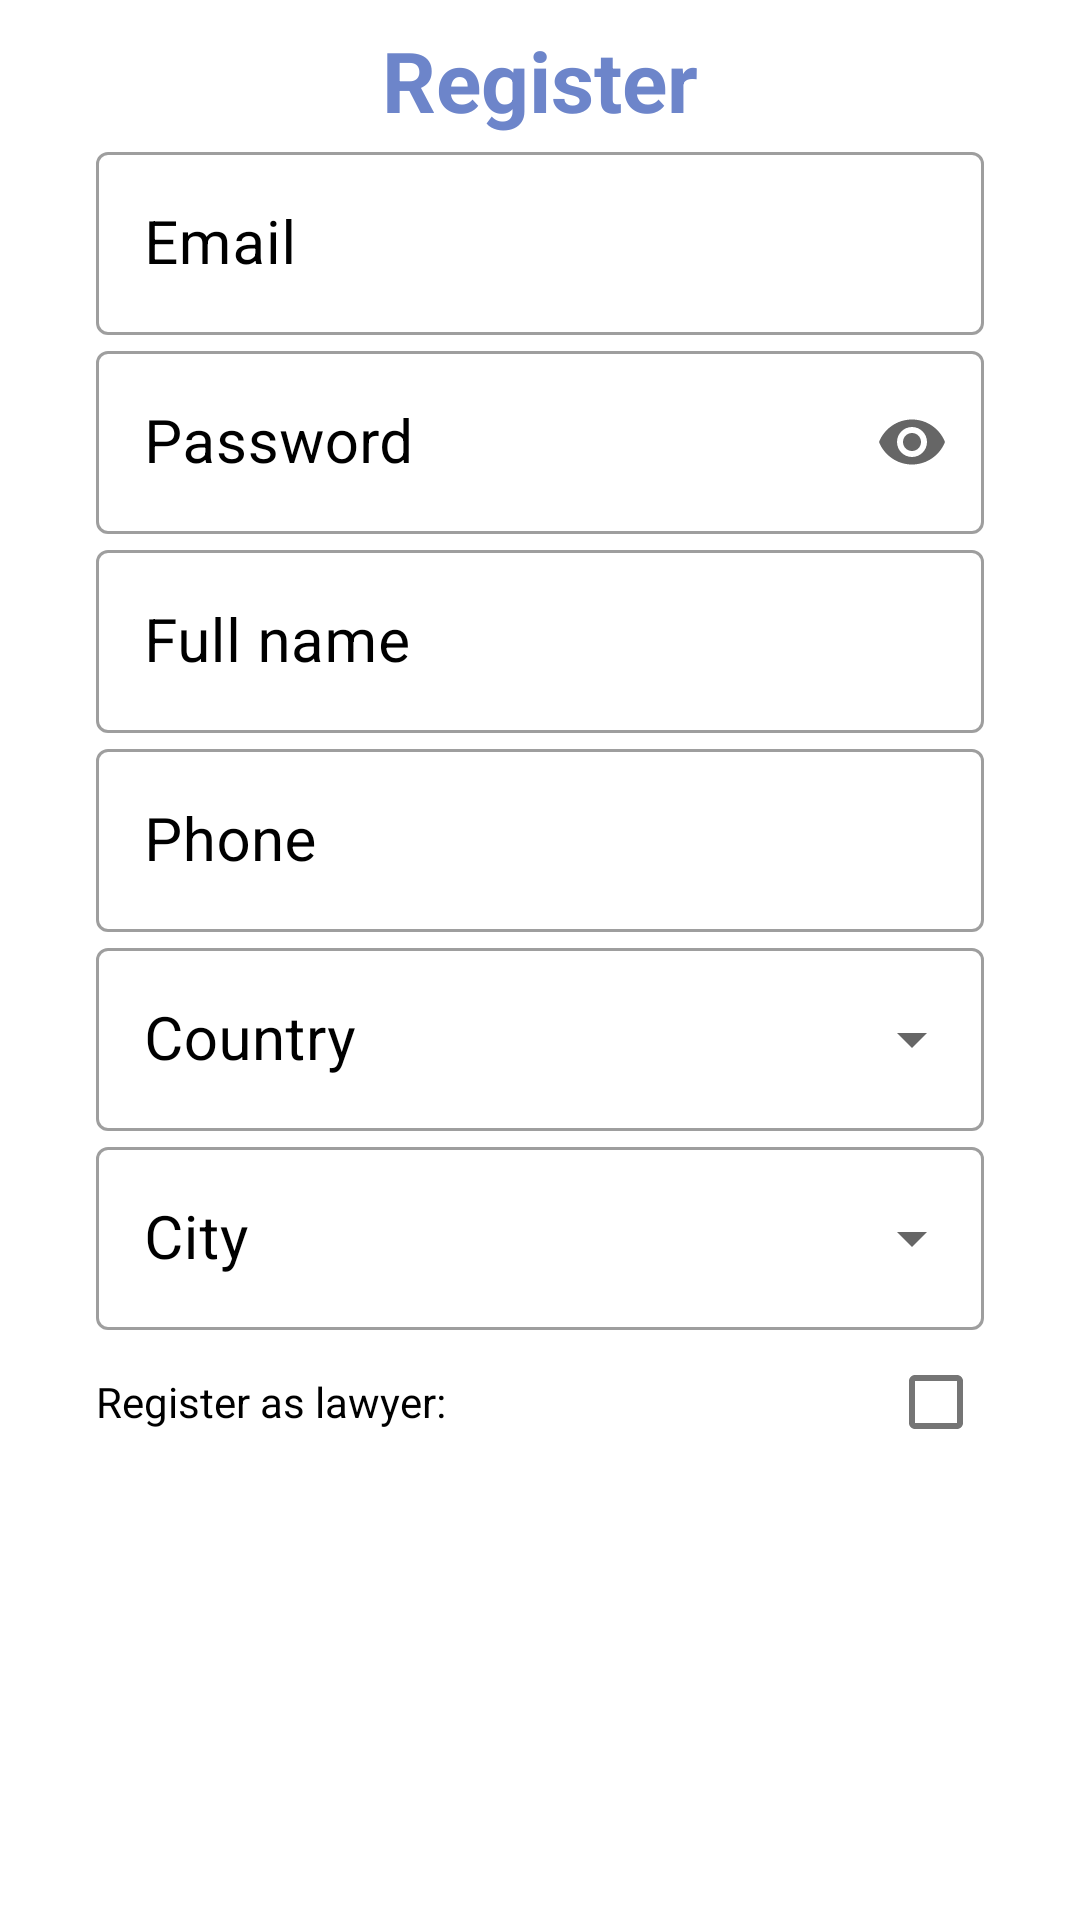

Write the Android layout XML for this screen, with the resource values it uses.
<!-- AndroidManifest.xml: application theme AppTheme -->
<!-- res/layout/fragment_register.xml -->
<?xml version="1.0" encoding="utf-8"?>
<ScrollView xmlns:android="http://schemas.android.com/apk/res/android"
    xmlns:app="http://schemas.android.com/apk/res-auto"
    xmlns:tools="http://schemas.android.com/tools"
    android:layout_width="match_parent"
    android:layout_height="wrap_content"
    tools:context=".ui.login.RegisterFragment">

    <androidx.constraintlayout.widget.ConstraintLayout
        android:layout_width="match_parent"
        android:layout_height="wrap_content">

        <TextView
            android:id="@+id/text_register"
            android:layout_width="wrap_content"
            android:layout_height="wrap_content"
            android:layout_centerHorizontal="true"
            android:layout_marginStart="32dp"
            android:layout_marginTop="8dp"
            android:layout_marginEnd="32dp"
            android:text="@string/register_title"
            android:textColor="@color/colorAccent"
            android:textSize="28sp"
            android:textStyle="bold"
            app:layout_constraintEnd_toEndOf="parent"
            app:layout_constraintStart_toStartOf="parent"
            app:layout_constraintTop_toTopOf="parent" />

        <com.google.android.material.textfield.TextInputLayout
            android:id="@+id/layout_email"
            style="@style/Widget.MaterialComponents.TextInputLayout.OutlinedBox"
            android:layout_width="match_parent"
            android:layout_height="wrap_content"
            android:layout_marginStart="32dp"
            android:layout_marginEnd="32dp"
            android:textColor="@color/textColor"
            android:textColorHint="@color/textColor"
            app:layout_constraintEnd_toEndOf="parent"
            app:layout_constraintStart_toStartOf="parent"
            app:layout_constraintTop_toBottomOf="@id/text_register">

            <com.google.android.material.textfield.TextInputEditText
                android:id="@+id/edit_email"
                android:layout_width="match_parent"
                android:layout_height="match_parent"
                android:hint="@string/hint_email"
                android:imeOptions="actionNext"
                android:importantForAutofill="no"
                android:inputType="textEmailAddress"
                android:textSize="20sp" />
        </com.google.android.material.textfield.TextInputLayout>

        <com.google.android.material.textfield.TextInputLayout
            android:id="@+id/layout_password"
            style="@style/Widget.MaterialComponents.TextInputLayout.OutlinedBox"
            android:layout_width="match_parent"
            android:layout_height="wrap_content"
            android:layout_marginStart="32dp"
            android:layout_marginEnd="32dp"
            android:textColor="@color/textColor"
            android:textColorHint="@color/textColor"
            app:endIconMode="password_toggle"
            app:layout_constraintEnd_toEndOf="parent"
            app:layout_constraintHorizontal_bias="0.0"
            app:layout_constraintStart_toStartOf="parent"
            app:layout_constraintTop_toBottomOf="@id/layout_email">

            <com.google.android.material.textfield.TextInputEditText
                android:id="@+id/edit_password"
                android:layout_width="match_parent"
                android:layout_height="match_parent"
                android:hint="@string/hint_password"
                android:imeOptions="actionNext"
                android:importantForAutofill="no"
                android:inputType="textPassword"
                android:textColor="@color/textColor"
                android:textColorHint="@color/textColor"
                android:textSize="20sp" />
        </com.google.android.material.textfield.TextInputLayout>

        <com.google.android.material.textfield.TextInputLayout
            android:id="@+id/layout_full_name"
            style="@style/Widget.MaterialComponents.TextInputLayout.OutlinedBox"
            android:layout_width="match_parent"
            android:layout_height="wrap_content"
            android:layout_marginStart="32dp"
            android:layout_marginEnd="32dp"
            android:textColor="@color/textColor"
            android:textColorHint="@color/textColor"
            app:layout_constraintStart_toStartOf="parent"
            app:layout_constraintTop_toBottomOf="@id/layout_password">

            <com.google.android.material.textfield.TextInputEditText
                android:id="@+id/edit_full_name"
                android:layout_width="match_parent"
                android:layout_height="wrap_content"
                android:hint="@string/hint_full_name"
                android:imeOptions="actionNext"
                android:importantForAutofill="no"
                android:inputType="text"
                android:textColor="@color/textColor"
                android:textColorHint="@color/textColor"
                android:textSize="20sp" />
        </com.google.android.material.textfield.TextInputLayout>

        <com.google.android.material.textfield.TextInputLayout
            android:id="@+id/layout_phone"
            style="@style/Widget.MaterialComponents.TextInputLayout.OutlinedBox"
            android:layout_width="match_parent"
            android:layout_height="wrap_content"
            android:layout_marginStart="32dp"
            android:layout_marginEnd="32dp"
            android:textColor="@color/textColor"
            android:textColorHint="@color/textColor"
            app:layout_constraintStart_toStartOf="parent"
            app:layout_constraintTop_toBottomOf="@id/layout_full_name">

            <com.google.android.material.textfield.TextInputEditText
                android:id="@+id/edit_phone"
                android:layout_width="match_parent"
                android:layout_height="wrap_content"
                android:hint="@string/hint_phone"
                android:imeOptions="actionDone"
                android:importantForAutofill="no"
                android:inputType="phone"
                android:textColor="@color/textColor"
                android:textColorHint="@color/textColor"
                android:textSize="20sp" />
        </com.google.android.material.textfield.TextInputLayout>

        <com.google.android.material.textfield.TextInputLayout
            android:id="@+id/layout_country"
            style="@style/Widget.MaterialComponents.TextInputLayout.OutlinedBox.ExposedDropdownMenu"
            android:layout_width="match_parent"
            android:layout_height="wrap_content"
            android:layout_marginStart="32dp"
            android:layout_marginEnd="32dp"
            android:textColor="@color/textColor"
            android:textColorHint="@color/textColor"
            app:layout_constraintEnd_toEndOf="parent"
            app:layout_constraintStart_toStartOf="parent"
            app:layout_constraintTop_toBottomOf="@id/layout_phone">

            <com.google.android.material.textfield.MaterialAutoCompleteTextView
                android:id="@+id/spinner_country"
                android:layout_width="match_parent"
                android:layout_height="match_parent"
                android:hint="@string/hint_country"
                android:imeOptions="actionNext"
                android:inputType="none"
                android:singleLine="true"
                android:textSize="20sp" />

        </com.google.android.material.textfield.TextInputLayout>

        <com.google.android.material.textfield.TextInputLayout
            android:id="@+id/layout_city"
            style="@style/Widget.MaterialComponents.TextInputLayout.OutlinedBox.ExposedDropdownMenu"
            android:layout_width="match_parent"
            android:layout_height="wrap_content"
            android:layout_marginStart="32dp"
            android:layout_marginEnd="32dp"
            android:textColor="@color/textColor"
            android:textColorHint="@color/textColor"
            app:layout_constraintEnd_toEndOf="parent"
            app:layout_constraintStart_toStartOf="parent"
            app:layout_constraintTop_toBottomOf="@id/layout_country">

            <com.google.android.material.textfield.MaterialAutoCompleteTextView
                android:id="@+id/spinner_city"
                android:layout_width="match_parent"
                android:layout_height="match_parent"
                android:clickable="true"
                android:focusable="true"
                android:hint="@string/hint_city"
                android:imeOptions="actionDone"
                android:inputType="none"
                android:singleLine="true"
                android:textSize="20sp" />

        </com.google.android.material.textfield.TextInputLayout>

        <com.google.android.material.checkbox.MaterialCheckBox
            android:id="@+id/checkbox_lawyer"
            android:layout_width="match_parent"
            android:layout_height="wrap_content"
            android:layout_marginStart="32dp"
            android:layout_marginEnd="32dp"
            android:layoutDirection="rtl"
            android:text="@string/register_as_lawyer"
            app:layout_constraintStart_toStartOf="parent"
            app:layout_constraintTop_toBottomOf="@id/layout_city" />

        <Button
            android:id="@+id/button_register"
            android:layout_width="match_parent"
            android:layout_height="50dp"
            android:layout_centerInParent="true"
            android:layout_marginStart="32dp"
            android:layout_marginTop="8dp"
            android:layout_marginEnd="32dp"
            android:layout_marginBottom="16dp"
            android:background="@drawable/blue_button"
            android:text="@string/register_title"
            android:textAllCaps="false"
            android:textColor="@android:color/white"
            android:textSize="20sp"
            app:layout_constraintBottom_toBottomOf="parent"
            app:layout_constraintEnd_toEndOf="parent"
            app:layout_constraintStart_toStartOf="parent"
            app:layout_constraintTop_toBottomOf="@id/checkbox_lawyer" />

    </androidx.constraintlayout.widget.ConstraintLayout>
</ScrollView>
<!-- resources referenced by this layout -->
<resources>
  <color name="colorAccent">#6D85CA</color>
  <color name="textColor">#000000</color>
  <string name="hint_city">City</string>
  <string name="hint_country">Country</string>
  <string name="hint_email">Email</string>
  <string name="hint_full_name">Full name</string>
  <string name="hint_password">Password</string>
  <string name="hint_phone">Phone</string>
  <string name="register_as_lawyer">Register as lawyer:</string>
  <string name="register_title">Register</string>
  <style name="AppTheme" parent="Theme.MaterialComponents.DayNight">
          <item name="colorPrimary">@color/colorPrimary</item>
          <item name="colorPrimaryDark">@color/colorPrimaryDark</item>
          <item name="colorAccent">@color/colorAccent</item>
          <item name="actionMenuTextColor">@color/colorPrimary</item>
          <item name="android:windowContentTransitions">true</item>
      </style>
  <color name="colorPrimary">#3B5999</color>
  <color name="colorPrimaryDark">#00306A</color>
</resources>
